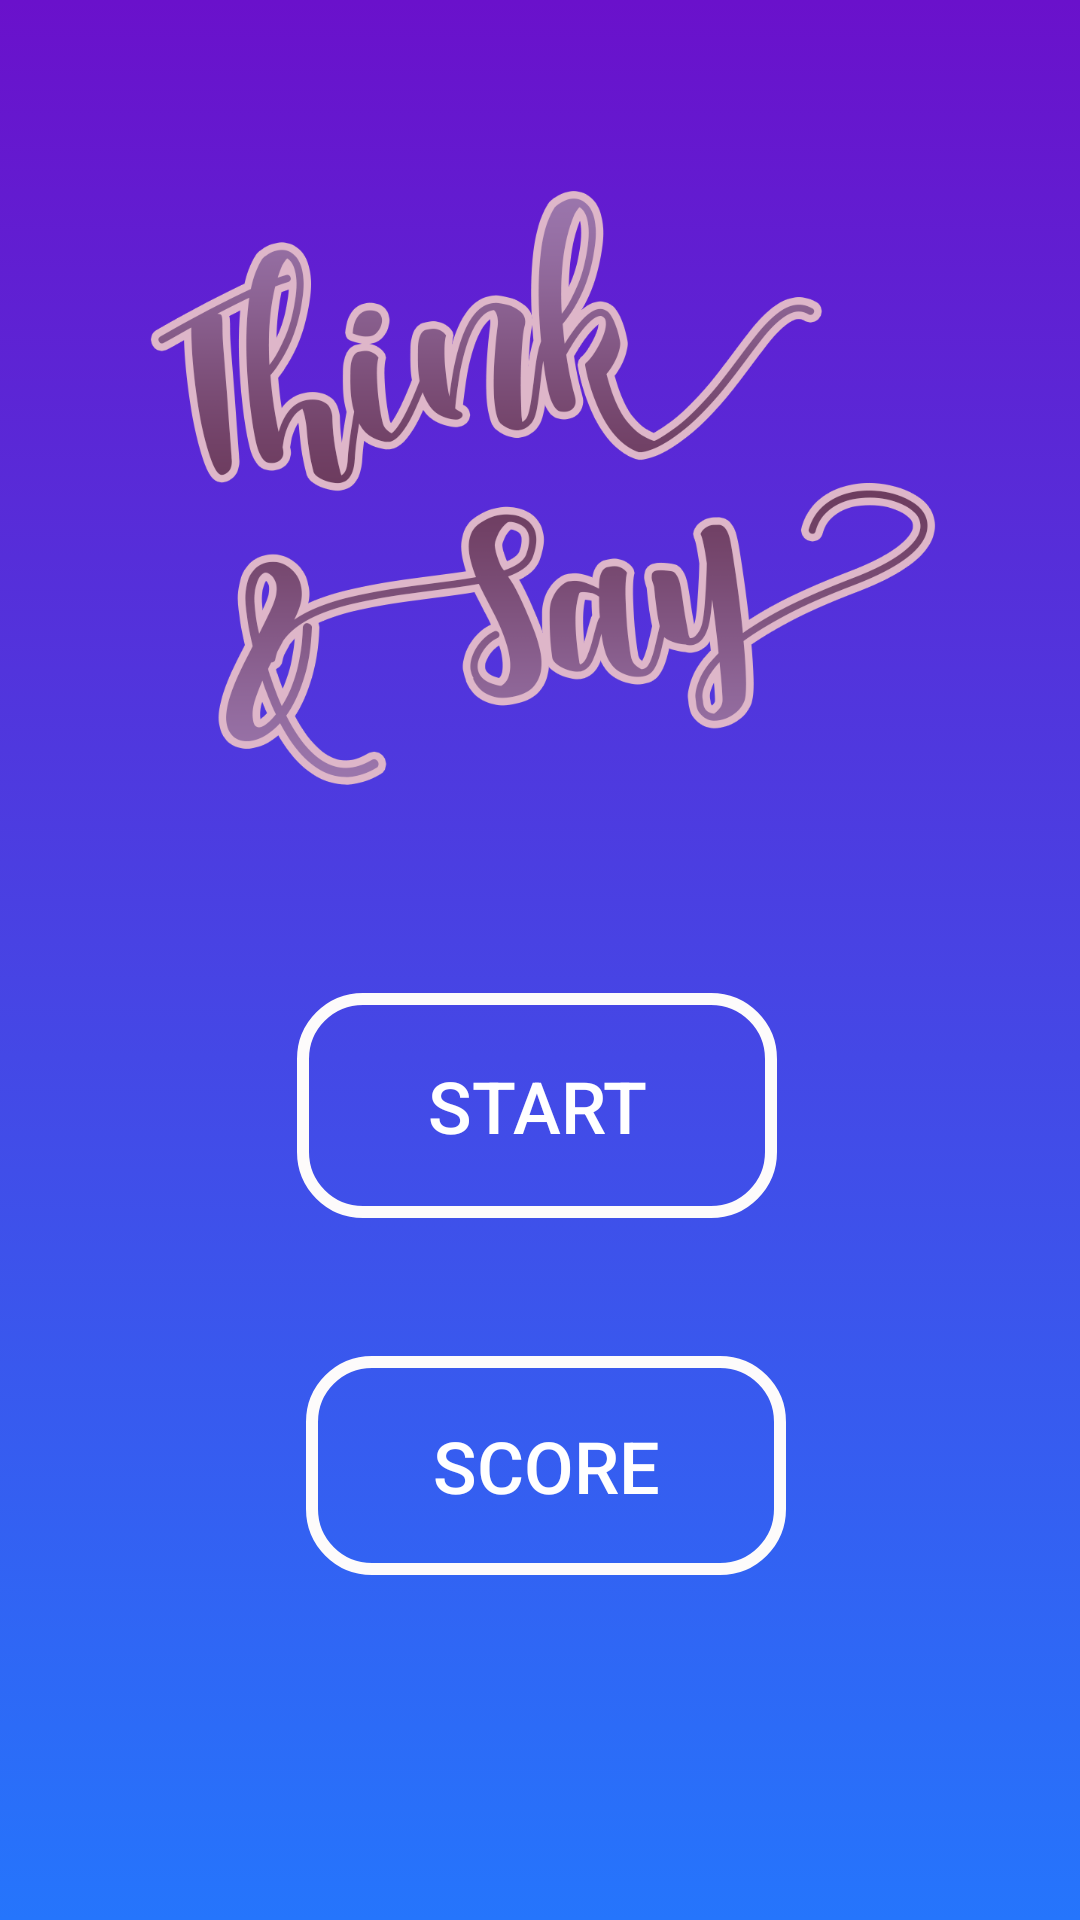

The Android layout XML behind this screen, and the referenced resources:
<!-- AndroidManifest.xml: application theme AppTheme -->
<!-- res/layout/activity_main.xml -->
<?xml version="1.0" encoding="utf-8"?>
<RelativeLayout xmlns:android="http://schemas.android.com/apk/res/android"
    xmlns:app="http://schemas.android.com/apk/res-auto"
    xmlns:tools="http://schemas.android.com/tools"
    android:layout_width="match_parent"
    android:layout_height="match_parent"
    android:background="@drawable/gradient_bg"
    tools:context=".MainActivity">

    <ImageView
        android:id="@+id/logo_game"
        android:layout_width="363dp"
        android:layout_height="361dp"
        android:layout_alignParentStart="true"
        android:layout_alignParentTop="true"
        android:layout_alignParentEnd="true"
        android:layout_alignParentBottom="true"
        android:layout_marginStart="26dp"
        android:layout_marginTop="23dp"
        android:layout_marginEnd="22dp"
        android:layout_marginBottom="346dp"
        app:srcCompat="@drawable/logo_thinknsay"
        android:contentDescription="@string/todo" />

    <Button
        android:id="@+id/start_button"
        android:layout_width="211dp"
        android:layout_height="75dp"
        android:layout_above="@+id/score_button"
        android:layout_alignParentStart="true"
        android:layout_alignParentEnd="true"
        android:layout_marginStart="99dp"
        android:layout_marginEnd="101dp"
        android:layout_marginBottom="46dp"
        android:background="@drawable/button_rounded"
        android:textColor="#ffffff"
        android:text="@string/start"
        android:textSize="24sp" />

    <Button
        android:id="@+id/score_button"
        android:layout_width="211dp"
        android:layout_height="73dp"
        android:layout_alignParentStart="true"
        android:layout_alignParentEnd="true"
        android:layout_alignParentBottom="true"
        android:layout_marginStart="102dp"
        android:layout_marginEnd="98dp"
        android:layout_marginBottom="115dp"
        android:background="@drawable/button_rounded"
        android:textColor="#ffffff"
        android:text="@string/score"
        android:textSize="24sp" />

</RelativeLayout>
<!-- resources referenced by this layout -->
<resources>
  <!-- drawable button_rounded (drawable) -->
  <?xml version="1.0" encoding="utf-8"?>
  <selector xmlns:android="http://schemas.android.com/apk/res/android">
  <item>
      <shape
          android:shape="rectangle">
          <corners
              android:bottomRightRadius="20dp"
              android:bottomLeftRadius="20dp"
              android:topLeftRadius="20dp"
              android:topRightRadius="20dp"
              android:radius="10dp" />
  
          <stroke
              android:width="4dp"
              android:color="#fdfbfb">
          </stroke>
      </shape>
  </item>
  </selector>
  <!-- drawable gradient_bg (drawable) -->
  <?xml version="1.0" encoding="utf-8"?>
  <selector xmlns:android="http://schemas.android.com/apk/res/android">
  
      <item>
  
          <shape>
  
              <gradient
                  android:angle="90"
                  android:startColor="#2575fc"
                  android:endColor="#6a11cb"
                  android:type="linear">
              </gradient>
          </shape>
      </item>
  </selector>
  <!-- drawable logo_thinknsay: png bitmap (drawable, 143854 bytes) -->
  <string name="score">SCORE</string>
  <string name="start">START</string>
  <string name="todo">TODO</string>
  <style name="AppTheme" parent="Theme.AppCompat.Light.DarkActionBar">
          
          <item name="colorPrimary">@color/colorPrimary</item>
          <item name="colorPrimaryDark">@color/colorPrimaryDark</item>
          <item name="colorAccent">@color/colorAccent</item>
      </style>
  <!-- not gathered from this repository: default colours our renderer supplied (Android Studio template values) -->
  <color name="colorPrimary">#FF6200EE</color>
  <color name="colorPrimaryDark">#FF3700B3</color>
  <color name="colorAccent">#FF03DAC5</color>
</resources>
